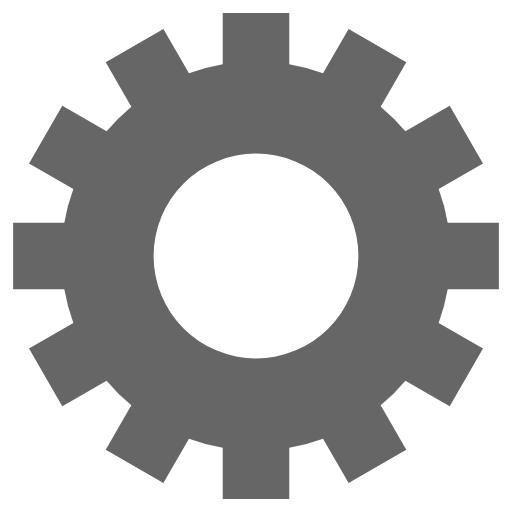
t = 0.00 s
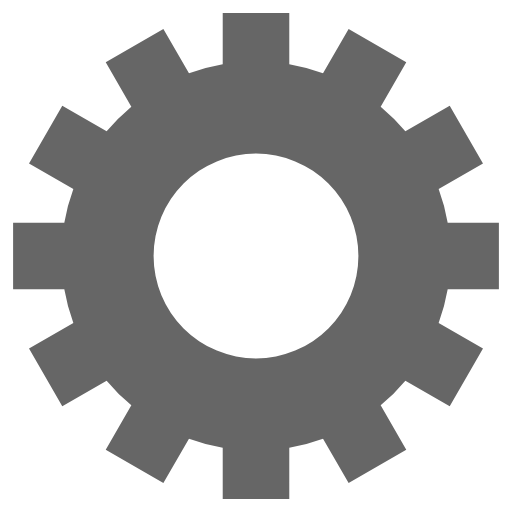
t = 0.75 s
t = 1.50 s: frame unchanged from t = 0.75 s, image omitted
t = 2.25 s: frame unchanged from t = 0.75 s, image omitted

The animated SVG that drew these frames (rendered in a browser with its animation timeline set to each time). Animation: 1 SMIL element (animateTransform=1); one cycle of 3.00 s, repeats indefinitely.

<svg class="lds-gear" width="200px"  height="200px"  xmlns="http://www.w3.org/2000/svg" xmlns:xlink="http://www.w3.org/1999/xlink" viewBox="0 0 100 100" preserveAspectRatio="xMidYMid" style="background: none;"><g transform="translate(50 50)">
<g transform="rotate(103.967)">
<animateTransform attributeName="transform" type="rotate" values="0;360" keyTimes="0;1" dur="3s" repeatCount="indefinite"></animateTransform><path d="M37.43995192304605 -6.5 L47.43995192304605 -6.5 L47.43995192304605 6.5 L37.43995192304605 6.5 A38 38 0 0 1 35.67394948182593 13.090810836924174 L35.67394948182593 13.090810836924174 L44.33420351967032 18.090810836924174 L37.83420351967032 29.34914108612188 L29.17394948182593 24.34914108612188 A38 38 0 0 1 24.34914108612188 29.17394948182593 L24.34914108612188 29.17394948182593 L29.34914108612188 37.83420351967032 L18.090810836924184 44.33420351967032 L13.090810836924183 35.67394948182593 A38 38 0 0 1 6.5 37.43995192304605 L6.5 37.43995192304605 L6.500000000000001 47.43995192304605 L-6.499999999999995 47.43995192304606 L-6.499999999999996 37.43995192304606 A38 38 0 0 1 -13.09081083692417 35.67394948182593 L-13.09081083692417 35.67394948182593 L-18.09081083692417 44.33420351967032 L-29.34914108612187 37.834203519670325 L-24.349141086121872 29.173949481825936 A38 38 0 0 1 -29.17394948182592 24.34914108612189 L-29.17394948182592 24.34914108612189 L-37.83420351967031 29.349141086121893 L-44.33420351967031 18.0908108369242 L-35.67394948182592 13.090810836924193 A38 38 0 0 1 -37.43995192304605 6.5000000000000036 L-37.43995192304605 6.5000000000000036 L-47.43995192304605 6.500000000000004 L-47.43995192304606 -6.499999999999993 L-37.43995192304606 -6.499999999999994 A38 38 0 0 1 -35.67394948182593 -13.090810836924167 L-35.67394948182593 -13.090810836924167 L-44.33420351967032 -18.090810836924163 L-37.834203519670325 -29.34914108612187 L-29.173949481825936 -24.34914108612187 A38 38 0 0 1 -24.349141086121893 -29.17394948182592 L-24.349141086121893 -29.17394948182592 L-29.349141086121897 -37.834203519670304 L-18.0908108369242 -44.334203519670304 L-13.090810836924195 -35.67394948182592 A38 38 0 0 1 -6.500000000000005 -37.43995192304605 L-6.500000000000005 -37.43995192304605 L-6.500000000000007 -47.43995192304605 L6.49999999999999 -47.43995192304606 L6.499999999999992 -37.43995192304606 A38 38 0 0 1 13.090810836924149 -35.67394948182594 L13.090810836924149 -35.67394948182594 L18.090810836924142 -44.33420351967033 L29.349141086121847 -37.83420351967034 L24.349141086121854 -29.17394948182595 A38 38 0 0 1 29.17394948182592 -24.349141086121893 L29.17394948182592 -24.349141086121893 L37.834203519670304 -29.349141086121897 L44.334203519670304 -18.0908108369242 L35.67394948182592 -13.090810836924197 A38 38 0 0 1 37.43995192304605 -6.500000000000007 M0 -20A20 20 0 1 0 0 20 A20 20 0 1 0 0 -20" fill="#666666"></path></g></g></svg>